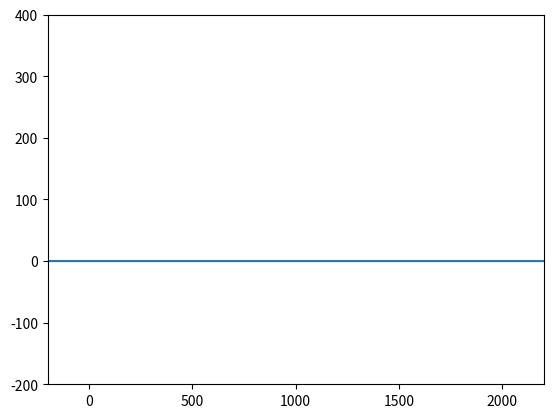

This chart was generated by the following Python code:
import matplotlib.pyplot as plt
import numpy as np
from matplotlib.animation import FuncAnimation
u=100
angle=60
t1=0
s=0
elst=0.7
ux=u*np.cos(np.deg2rad(angle))
uy=u*np.sin(np.deg2rad(angle))
def traj(t):
    global ux,uy,t1,s
    y=uy*(t-t1)-.5*9.8*((t-t1)**2)
    if y>0:
        pass
    elif y<0:
        y=0
        s += ux * (t - t1)
        t1=t
        uy=uy*elst
        ux=ux*elst
    x=s+ux*(t-t1)
    #print(t, ' //// ', t1, ' //// ', uy, ' //// ', x, ' //// ', y)
    return x,y

def init():
    ax.set_xlim(-200,2200)
    ax.set_ylim(-200,400)
    return ln,

fig, ax = plt.subplots()
xdata, ydata = [], []
ln, = plt.plot([], [],"ro")

# # for ground-line...
g = np.arange(-250, 2200, 1)
w=0*g
l = plt.plot(g,w)

def update(frame):
    x,y=traj(frame)
    #print(frame,' //// ',t1,' //// ',u,' //// ',y)
    xdata.append(x)
    ydata.append(y)
    ln.set_data(xdata, ydata)
    return ln,

ani = FuncAnimation(fig, update, frames=np.linspace(0, 3000, 5000),init_func=init, interval=20, blit=True)
plt.show()
